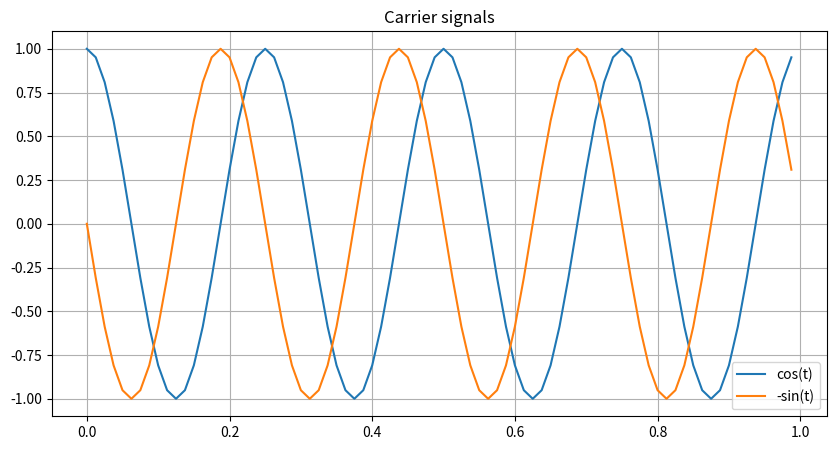
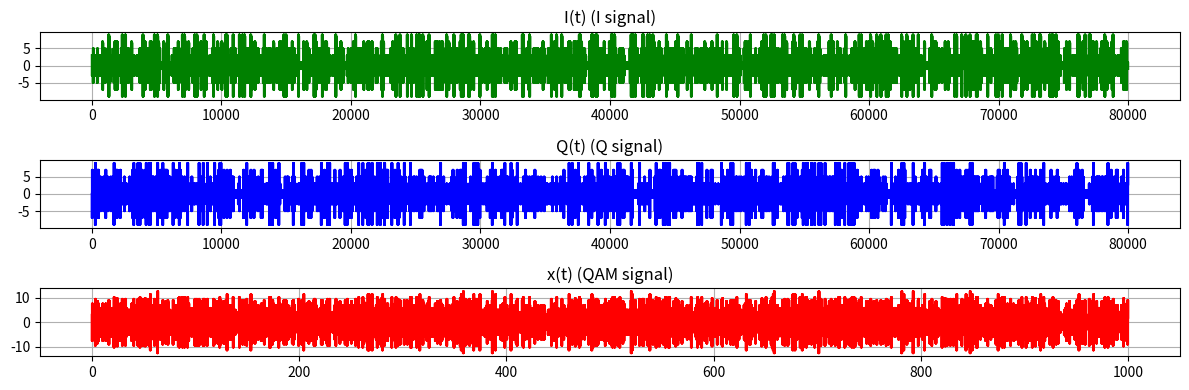
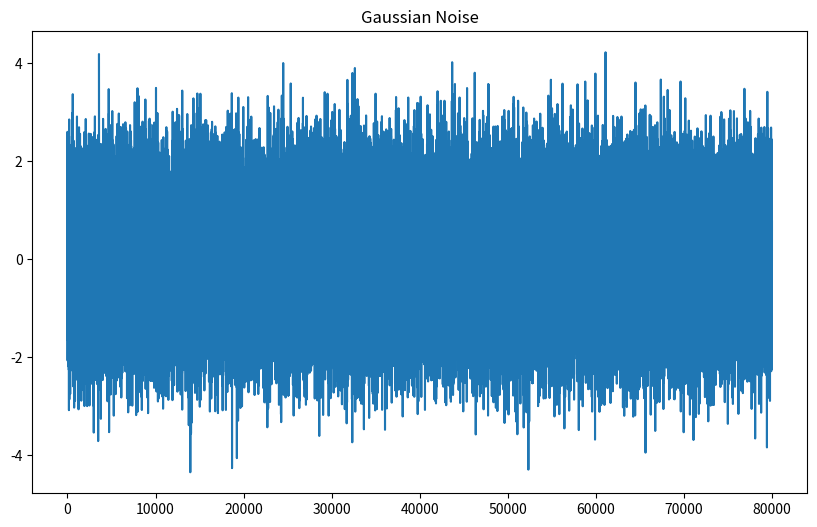
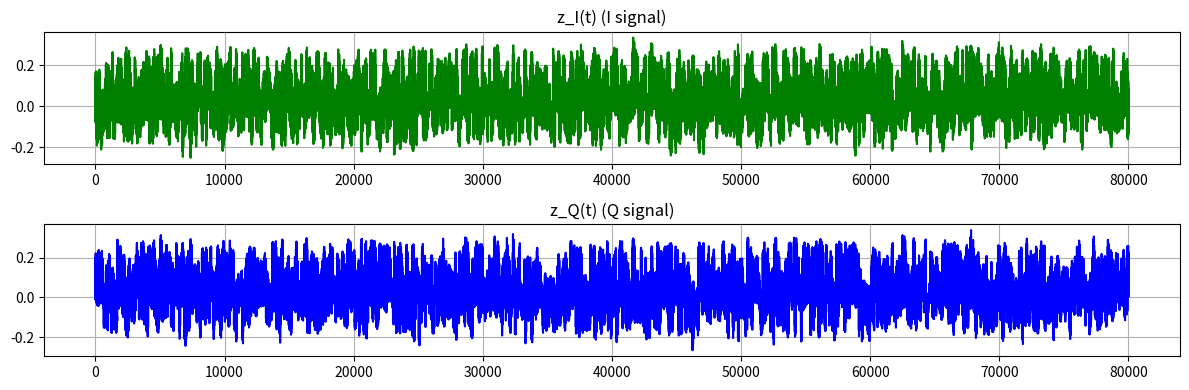
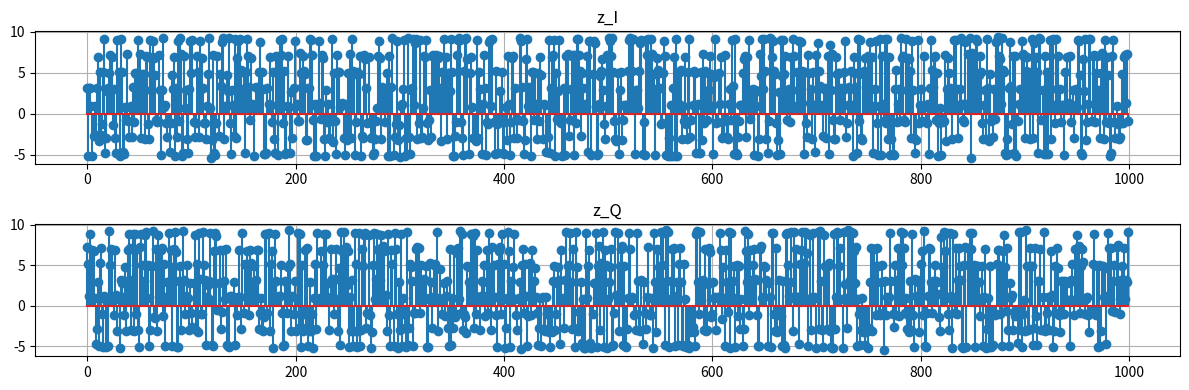
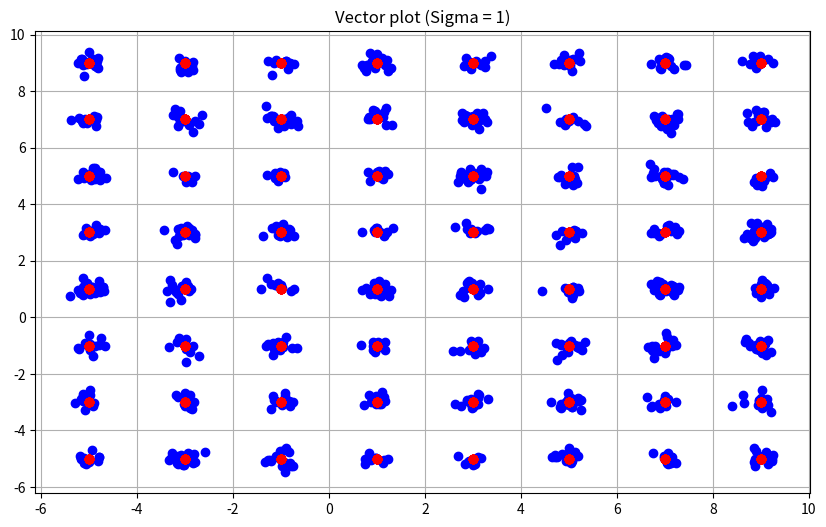

Python code for these plots, in order:
import numpy as np
import matplotlib.pyplot as plot
from matplotlib.animation import FuncAnimation, PillowWriter

Nsymb = 1000
Nsamp = 20
M = 64
L = np.log2(M)
# 1. Generate data bits
np.random.seed(86)
a_I = np.random.randint(0, 8, Nsymb)
I = 2 * a_I - (L - 1)

np.random.seed(87)
a_Q = np.random.randint(0, 8, Nsymb)
Q = 2 * a_Q - (L - 1)

print("a_I = ", a_I)
print("I = ", I)
print("a_Q = ", a_Q)
print("Q = ", Q)

f = 4
t = np.arange(0, 1, 1 / (f * Nsamp))
cos_t = np.cos(2 * np.pi * f * t)
sin_t = np.sin(2 * np.pi * f * t)
plot.figure(figsize=(10, 5))
plot.plot(t, cos_t)
plot.plot(t, -1 * sin_t)
plot.title("Carrier signals")
plot.legend(["cos(t)", "-sin(t)"])
plot.grid()
plot.show()

# Modulate

I_t = []
Q_t = []
for i in range(Nsymb):
    I_t.extend(I[i] * cos_t)
    Q_t.extend(-1 * Q[i] * sin_t)

print("I = ", I)
print("Q = ", Q)

x_t = np.add(I_t, Q_t)

tt = np.arange(0, Nsymb, 1 / (f * Nsamp))

fig, axes = plot.subplots(3, 1, figsize=(12, 4))
axes[0].plot(I_t, 'g')
axes[0].grid(True)
axes[0].set_title('I(t) (I signal)')
axes[1].plot(Q_t, 'b')
axes[1].grid(True)
axes[1].set_title('Q(t) (Q signal)')
axes[2].plot(tt, x_t, 'r')
axes[2].grid(True)
axes[2].set_title('x(t) (QAM signal)')
fig.tight_layout()
plot.show()

# Generate Gaussian noise
mu = 0
sigma = 1
n_t = np.random.normal(mu, sigma, np.size(x_t))
plot.figure(figsize=(10, 6))
plot.plot(n_t)
plot.title("Gaussian Noise")
print("variance of noise = {:.3f}".format(np.var(n_t)))
plot.show()

# Received signal
r_t = x_t + n_t

# Correlator

z_I = []
z_I_tt = []
z_Q = []
z_Q_tt = []

for i in range(Nsymb):
    z_I_t = np.multiply(r_t[i * f * Nsamp:(i + 1) * f * Nsamp], cos_t)
    z_I_t = z_I_t / (f * Nsamp * 0.5)
    z_I_t_out = sum(z_I_t)
    z_I_tt.extend(z_I_t)
    z_I.append(z_I_t_out)

    z_Q_t = np.multiply(r_t[i * f * Nsamp:(i + 1) * f * Nsamp], -1 * sin_t)
    z_Q_t = z_Q_t / (f * Nsamp * 0.5)
    z_Q_t_out = sum(z_Q_t)
    z_Q_tt.extend(z_Q_t)
    z_Q.append(z_Q_t_out)

fig, axes = plot.subplots(2, 1, figsize=(12, 4))
axes[0].plot(z_I_tt, 'g')
axes[0].grid(True)
axes[0].set_title('z_I(t) (I signal)')
axes[1].plot(z_Q_tt, 'b')
axes[1].grid(True)
axes[1].set_title('z_Q(t) (Q signal)')
fig.tight_layout()
plot.show()

fig, axes = plot.subplots(2, 1, figsize=(12, 4))
axes[0].stem(z_I)
axes[0].grid(True)
axes[0].set_title('z_I')
axes[1].stem(z_Q)
axes[1].grid(True)
axes[1].set_title('z_Q')
fig.tight_layout()
plot.show()

print("z_I = ", [float("{:.3f}".format(i)) for i in z_I])
print("z_Q = ", [float("{:.3f}".format(i)) for i in z_Q])

plot.figure(figsize=(10, 6))
plot.scatter(z_I, z_Q, color='b')
plot.scatter(I, Q, color='r')
plot.title("Vector plot (Sigma = {0})".format(sigma))
plot.grid(True, which='both')
plot.show()

# Make decision
a_I_hat = []
for zdata in z_I:
    if zdata > 6:
        a_I_hat.append(7)
    elif zdata > 4:
        a_I_hat.append(5)
    elif zdata > 2:
        a_I_hat.append(3)
    elif zdata > 0:
        a_I_hat.append(1)
    elif zdata > -2:
        a_I_hat.append(-1)
    elif zdata > -4:
        a_I_hat.append(-3)
    elif zdata > -6:
        a_I_hat.append(-5)
    else:
        a_I_hat.append(-7)

a_Q_hat = []
for zdata in z_Q:
    if zdata > 6:
        a_Q_hat.append(7)
    elif zdata > 4:
        a_Q_hat.append(5)
    elif zdata > 2:
        a_Q_hat.append(3)
    elif zdata > 0:
        a_Q_hat.append(1)
    elif zdata > -2:
        a_Q_hat.append(-1)
    elif zdata > -4:
        a_Q_hat.append(-3)
    elif zdata > -6:
        a_Q_hat.append(-5)
    else:
        a_Q_hat.append(-7)

print("estimated data")
print("a_I_hat = ", a_I_hat)
print("a_Q_hat = ", a_Q_hat)

print("transmitted data")
print('a_I = ', a_I)
print('a_Q = ', a_Q)

# Calculate the bit error rate
err_num_1 = sum((a_I != a_I_hat))
print('err_num I = ', err_num_1)
err_num_2 = sum((a_Q != a_Q_hat))
print('err_num Q = ', err_num_2)

ber = (err_num_1 + err_num_2) / (2 * Nsymb)
print('BER = ', ber)

plot.show()